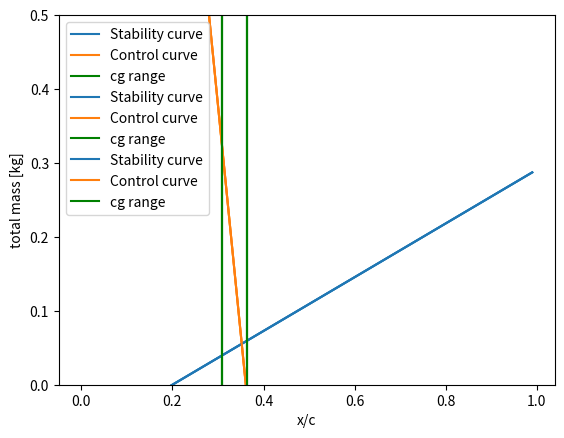

The script that saved this image:
import numpy as np
import matplotlib.pyplot as plt
# import matplotlib as mpl
# mpl.use("TkAgg")


class Coefficients:

    def __init__(self):
        # for scissor plot
        self.mass = np.array([2350, 100, 250])  # cg, payload, pilots
        self.location = np.array([0.34, 0.94, -0.24])  # expressed in x/c
        # for tail sizing
        self.CL_alpha_h = 2 * np.pi  # cl alpha curve for tail
        self.CL_alpha_A = 2 * np.pi  # cl alpha curve for aircraft
        self.downwash_angle = 0  # downwash induced angle
        self.length_h = 11  # xh - xw (distance between tail and main wing)
        self.main_wing_chord = 4  # main wing chord
        self.Vh_V = 1  # ratio of tail speed to wing speed
        self.X_ac = 0.25  # location of aerodynamic center with respect to the chord
        self.SM = 0.05  # safety margin
        self.CL_h = -0.8  # -1 for full moving tail (what is it? lift of tail)
        self.CL_A_h = 1.8  # Cl of the aircraft with no tail?
        self.Cmac = -0.2  # main wing moment coefficient

    def loading_diagram(self):
        cgs = np.zeros(len(self.mass))
        tot_mass = np.zeros(len(self.mass))
        for i in range(len(self.mass)):
            if tot_mass[i - 1] != 0:
                cgs[i] = (cgs[i - 1] * tot_mass[i - 1] + self.location[i] * self.mass[i]) / (
                            self.mass[i] + tot_mass[i - 1])
            else:
                cgs[i] = self.location[i]

            tot_mass[i] = tot_mass[i - 1] + self.mass[i]

        plt.plot(cgs, tot_mass)
        plt.xlabel('x/c')
        plt.ylabel('total mass [kg]')
        # plt.show()
        return cgs

    def tail_area(self, cgs):

        cgrange = np.arange(0, 1, 0.01)
        sh_s_stability = (cgrange - (self.X_ac - self.SM)) /\
                         ((self.CL_alpha_h / self.CL_alpha_A) * (1 - self.downwash_angle) * (
                            self.length_h / self.main_wing_chord) * self.Vh_V ** 2)
        sh_s_control = (cgrange + self.Cmac / self.CL_A_h - self.X_ac) / (self.CL_h / self.CL_A_h) * (
                    self.length_h / self.main_wing_chord) * self.Vh_V ** 2

        plt.plot(cgrange, sh_s_stability, color='tab:blue', label='Stability curve')
        plt.plot(cgrange, sh_s_control, color='tab:orange', label='Control curve')
        plt.axvline(x=max(cg), color='g', label='cg range')
        plt.axvline(x=min(cg), color='g')
        plt.ylim(0, 0.5)
        plt.legend()
        plt.plot()
        # plt.show()

        sh_s_stability_value = (max(cgs) - (self.X_ac - self.SM)) / (
                    (self.CL_alpha_h / self.CL_alpha_A) * (1 - self.downwash_angle) * (
                        self.length_h / self.main_wing_chord) * self.Vh_V ** 2)
        sh_s_control_value = (min(cgs) + self.Cmac / self.CL_A_h - self.X_ac) / (self.CL_h / self.CL_A_h) * (
                    self.length_h / self.main_wing_chord) * self.Vh_V ** 2
        sh_s_value = max(sh_s_control_value, sh_s_stability_value)
        cgrange = [min(cgs), max(cgs)]
        # print(sh_s_value, cgrange, "sh_s_value, cgrange")
        return sh_s_value, cgrange

    def neutral_stick_fixed(self):
        C_N_h_alpha = coefficients.CL_A_h
        C_N_alpha = coefficients.CL_alpha_A
        depsilon_dalpha = coefficients.downwash_angle
        V_h_V_ratio = coefficients.Vh_V
        Sh_S_ratio = coefficients.tail_area(cg)[0]
        l_h = coefficients.length_h
        c = coefficients.main_wing_chord
        x_w = coefficients.X_ac
        x_n_fix = (C_N_h_alpha / C_N_alpha) * (1 - depsilon_dalpha) * (V_h_V_ratio) ** 2 * (Sh_S_ratio * l_h / c) + x_w
        return x_n_fix

    def neutral_stick_free(self):
        C_N_h_alpha = coefficients.CL_A_h
        C_N_h_delta = 3.37  # Dummy number, TBD
        C_h_alpha = 0.00001  # Dummy number, TBD
        C_h_delta = -0.464  # Dummy number, TBD
        C_N_alpha = coefficients.CL_alpha_A
        depsilon_dalpha = coefficients.downwash_angle
        V_h_V_ratio = coefficients.Vh_V
        Sh_S_ratio = coefficients.tail_area(cg)[0]
        l_h = coefficients.length_h
        c = coefficients.main_wing_chord
        x_w = coefficients.X_ac
        C_N_h_alpha_free = C_N_h_alpha - C_N_h_delta * (C_h_alpha / C_h_delta)
        x_n_free = (C_N_h_alpha_free / C_N_alpha) * (1 - depsilon_dalpha) * (V_h_V_ratio) ** 2 * (Sh_S_ratio * l_h / c) + x_w
        return x_n_free


coefficients = Coefficients()
cg = coefficients.loading_diagram()
area_t, cg_range = coefficients.tail_area(cg)
neutral_point_fixed = coefficients.neutral_stick_fixed()
neutral_point_free = coefficients.neutral_stick_free()


class Equilibrium:

    def __init__(self):
        self.C_T_w = 0.05       # tangential force coefficient of wing
        self.C_T_h = 0.05       # tangential force coefficient of tail
        self.C_T_b = 0.01       # tangential force coefficient of body
        self.S = 112            # area of wing
        self.Sb = 40            # area of the body
        self.Sh_S = area_t      # area of the tail to wing ratio
        self.rho = 0.01         # density
        self.vel = 400 / 3.6    # velocity
        self.Vh_V = coefficients.Vh_V   # ratio of tail speed to wing speed
        self.W0 = 2700 * 3.71   # The weight of the aircraft
        self.pitch = 0          # The pitch angle of aircraft in radians
        self.C_N_w = 1.3553        # Normal coefficient of the wing
        self.C_N_h = 1.0        # Normal coefficient of the tail
        self.C_M_ac_w = coefficients.Cmac   # Main wing moment coefficient
        self.C_M_ac_h = -0.2    # Tail moment coefficient
        # make sure that these are the same as the ones expressed in x/c under coefficients
        self.X_W = 1            # X location of the wing center of pressure (or aerodynamic center) im not sure
        self.Z_W = -1           # Z location of the wing center of pressure (or aerodynamic center)
        self.X_T = 2            # X location of the thrust
        self.Z_T = -1           # Z location of the thrust
        self.Chord_w = coefficients.main_wing_chord     # Main wing chord
        self.Chord_h = 2        # Tail chord

    def sum_in_x(self):
        tx = (self.C_T_b * (self.Sb / self.S) + self.C_T_h * self.Sh_S * self.Vh_V**2 + self.C_T_w)\
             * (0.5 * self.rho * self.S * self.vel**2) + self.W0 * np.sin(self.pitch)
        return tx

    def sum_in_z(self):
        tz = (self.C_N_w + self.C_N_h * self.Sh_S * self.Vh_V**2)\
             * (0.5 * self.rho * self.S * self.vel**2) - self.W0 * np.cos(self.pitch)
        return tz

    def sum_moments(self, Tx, Tz):
        # we chose position of wing and engine and get position of the tail
        z_h = np.arange(-3, 0.1, 0.5)   # we pick z location
        wing = self.C_M_ac_w + self.C_N_w * self.X_W - self.C_T_w * self.Z_W
        thrust = (-Tz * self.X_T + Tx * self.Z_T) / (0.5 * self.rho * self.S * self.vel**2)
        tail = (self.C_M_ac_h * self.Chord_h - self.C_T_h * z_h) * ((self.Vh_V**2) * self.Sh_S / self.Chord_w)
        x_h = -(wing + thrust + tail) / (self.C_N_h * ((self.Vh_V**2) * self.Sh_S / self.Chord_w))
        # this is the minimum distance, when the tail is producing the maximum lift
        # if distance is larger, it just produces less lift
        return x_h[2]

    def rudder_sizing(self, x_rudder):
        v_cross_wind = 113 / 3.6
        s_fuselage_side = 15 * 3
        drag_coefficient_fuselage = 1.28
        safety_factor = 1.5
        side_slip_angle = np.arctan2(v_cross_wind, self.vel)
        cl_alpha = 2 * np.pi    # or just get the exact number at the side slip angle
        cl_due_to_sideslip = side_slip_angle * cl_alpha
        force_engine = 430 / 2
        distance_ratio = 17 / 10
        cl_deflection = 0.0504 * 180 / np.pi    # found in xflr5 will validate and verify the number
        max_deflection = np.radians(20)
        cl_due_to_deflection = cl_deflection * max_deflection
        D_fuselage = 0.5 * self.rho * s_fuselage_side * drag_coefficient_fuselage * v_cross_wind**2
        s_side_slip = (D_fuselage * safety_factor) / \
                      (0.5 * self.rho * self.vel**2 * (cl_due_to_sideslip + cl_due_to_deflection))
        s_engine = (force_engine * distance_ratio * safety_factor) / \
                   (0.5 * self.rho * self.vel**2 * cl_due_to_deflection)

        return s_side_slip, s_engine


equilibrium = Equilibrium()
thrust_x = equilibrium.sum_in_x()
thrust_z = equilibrium.sum_in_z()
x_location_tail = equilibrium.sum_moments(thrust_x, thrust_z)
s1, s2 = equilibrium.rudder_sizing(x_location_tail)
print(s1, s2)
